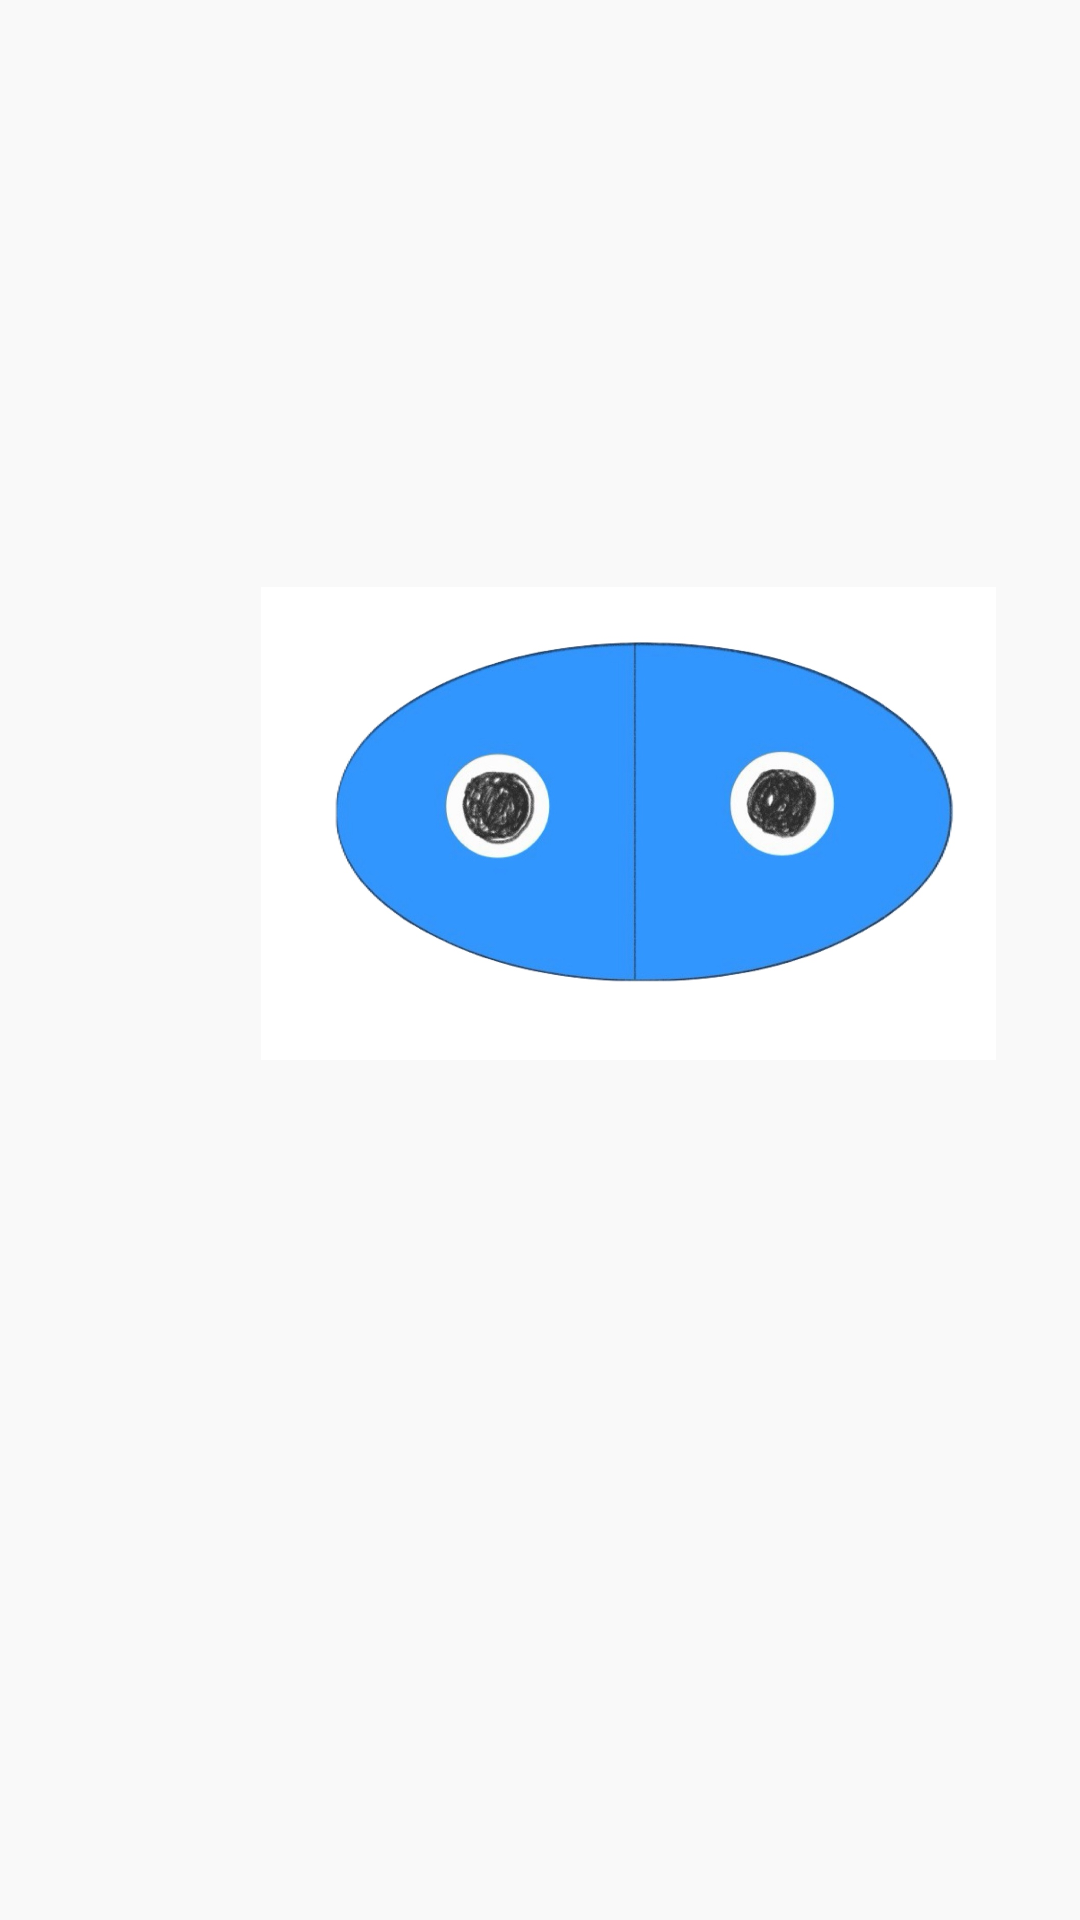

The Android layout XML behind this screen, and the referenced resources:
<!-- AndroidManifest.xml: application theme Theme.Madcampweek1 -->
<!-- res/layout/capsule_image.xml -->
<?xml version="1.0" encoding="utf-8"?>
<androidx.constraintlayout.widget.ConstraintLayout xmlns:android="http://schemas.android.com/apk/res/android"
    xmlns:app="http://schemas.android.com/apk/res-auto"
    xmlns:tools="http://schemas.android.com/tools"
    android:layout_width="match_parent"
    android:layout_height="match_parent"
    android:background="#F9F9F9">

    <ImageView
        android:id="@+id/CapsuleImage"
        android:layout_width="245dp"
        android:layout_height="261dp"
        android:layout_marginStart="87dp"
        android:layout_marginTop="235dp"
        android:layout_marginEnd="87dp"
        android:layout_marginBottom="235dp"
        app:layout_constraintBottom_toBottomOf="parent"
        app:layout_constraintEnd_toEndOf="parent"
        app:layout_constraintHorizontal_bias="0.0"
        app:layout_constraintStart_toStartOf="parent"
        app:layout_constraintTop_toTopOf="parent"
        app:layout_constraintVertical_bias="1.0"
        app:srcCompat="@drawable/capsule" />

    <ImageView
        android:id="@+id/CogwheelImage"
        android:layout_width="23dp"
        android:layout_height="34dp"
        android:layout_marginStart="4dp"
        android:layout_marginBottom="128dp"
        app:layout_constraintBottom_toTopOf="@+id/CapsuleImage"
        app:layout_constraintStart_toEndOf="@+id/CapsuleImage"
        app:srcCompat="@drawable/cogwheel_icon" />

    <ImageView
        android:id="@+id/NotificationsImage"
        android:layout_width="25dp"
        android:layout_height="35dp"
        android:layout_marginBottom="124dp"
        app:layout_constraintBottom_toTopOf="@+id/CapsuleImage"
        app:srcCompat="@drawable/notifications_icon"
        tools:layout_editor_absoluteX="284dp" />

</androidx.constraintlayout.widget.ConstraintLayout>
<!-- resources referenced by this layout -->
<resources>
  <!-- drawable capsule: jpg bitmap (drawable, 89150 bytes) -->
  <style name="Theme.Madcampweek1" parent="Theme.AppCompat.Light.DarkActionBar">
          
          <item name="colorPrimary">@color/purple_500</item>
          <item name="colorPrimaryDark">@color/purple_700</item>
          <item name="colorAccent">@color/teal_200</item>
      </style>
  <!-- not gathered from this repository: default colours our renderer supplied (Android Studio template values) -->
  <color name="purple_500">#FF6200EE</color>
  <color name="purple_700">#FF3700B3</color>
  <color name="teal_200">#FF03DAC5</color>
</resources>
